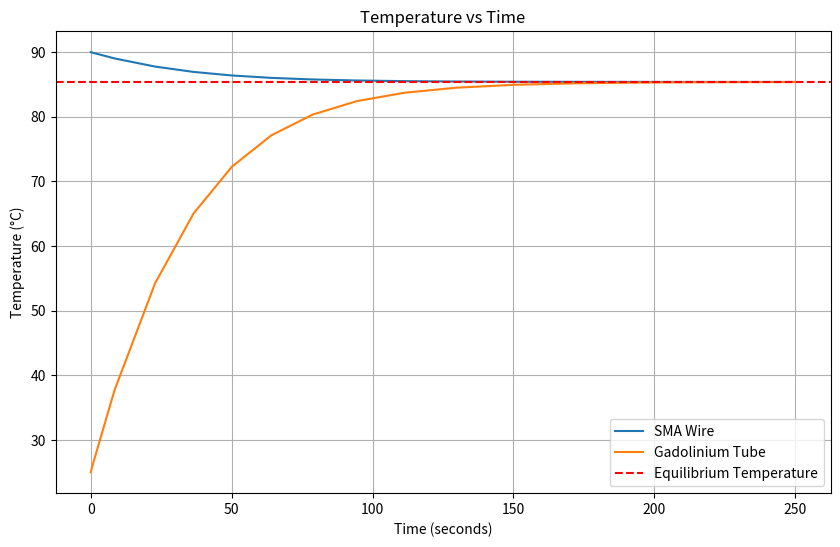

Python code for this plot:
import numpy as np
from scipy.integrate import solve_ivp
import matplotlib.pyplot as plt

# Given constants
sigma = 5.67e-8  # Stefan-Boltzmann constant in W/m^2K^4

# Properties of SMA wire
rho_SMA = 6450  # kg/m^3
c_SMA = 836.8  # J/kgK
epsilon_SMA = 0.45
diameter_SMA = 0.51e-3  # m
length_SMA = 0.1  # m
T_SMA_initial = 90 + 273.15  # initial temperature in K

# Properties of Gadolinium tube
rho_Gadolinium = 7900  # kg/m^3
c_Gadolinium = 236  # J/kgK
epsilon_Gadolinium = 0.2
outer_diameter_Gadolinium = 0.60e-3  # m
inner_diameter_Gadolinium = 0.55e-3  # m
length_Gadolinium = 0.1  # m
T_Gadolinium_initial = 25 + 273.15  # initial temperature in K

# Effective emissivity
epsilon_eff = 1 / (1/epsilon_SMA + 1/epsilon_Gadolinium - 1)

# Surface area of the SMA wire (inner surface of the tube)
A_SMA = np.pi * diameter_SMA * length_SMA

# Mass of SMA wire
A_SMA_cross_section = np.pi * (diameter_SMA / 2) ** 2
m_SMA = rho_SMA * A_SMA_cross_section * length_SMA

# Mass of Gadolinium tube
A_Gadolinium_cross_section = np.pi * ((outer_diameter_Gadolinium / 2) ** 2 - (inner_diameter_Gadolinium / 2) ** 2)
m_Gadolinium = rho_Gadolinium * A_Gadolinium_cross_section * length_Gadolinium

# Equilibrium temperature calculation
def equilibrium_temperature(T_SMA_initial, T_Gadolinium_initial, m_SMA, c_SMA, m_Gadolinium, c_Gadolinium):
    T_eq = (m_SMA * c_SMA * T_SMA_initial + m_Gadolinium * c_Gadolinium * T_Gadolinium_initial) / (m_SMA * c_SMA + m_Gadolinium * c_Gadolinium)
    return T_eq

T_eq = equilibrium_temperature(T_SMA_initial, T_Gadolinium_initial, m_SMA, c_SMA, m_Gadolinium, c_Gadolinium)
T_eq_Celsius = T_eq - 273.15  # Convert to Celsius

# Time to reach equilibrium (using numerical approach)
def dTdt(t, T):
    T_SMA, T_Gadolinium = T
    dQdt = sigma * epsilon_eff * A_SMA * (T_SMA**4 - T_Gadolinium**4)
    dT_SMA_dt = -dQdt / (m_SMA * c_SMA)
    dT_Gadolinium_dt = dQdt / (m_Gadolinium * c_Gadolinium)
    return [dT_SMA_dt, dT_Gadolinium_dt]

# Initial temperatures
T_initial = [T_SMA_initial, T_Gadolinium_initial]

# Solve the system of ODEs
t_span = (0, 250)  # Time span for the solution
sol = solve_ivp(dTdt, t_span, T_initial, method='RK45', rtol=1e-6, atol=1e-8)

# Extract equilibrium time when temperatures are within a small tolerance of T_eq
t_eq_index = np.argmax(np.abs(sol.y[0] - T_eq) < 0.01)
time_to_equilibrium = sol.t[t_eq_index]

# Output results
print(f"Equilibrium Temperature: {T_eq_Celsius:.2f} °C")
print(f"Time to Equilibrium: {time_to_equilibrium:.2f} seconds")

# Extracting the solution
t = sol.t
T_SMA = sol.y[0]
T_Gadolinium = sol.y[1]

# Plotting
plt.figure(figsize=(10, 6))
plt.plot(t, T_SMA - 273.15, label='SMA Wire')  # Convert to Celsius
plt.plot(t, T_Gadolinium - 273.15, label='Gadolinium Tube')  # Convert to Celsius
plt.axhline(y=T_eq_Celsius, color='r', linestyle='--', label='Equilibrium Temperature')

plt.title('Temperature vs Time')
plt.xlabel('Time (seconds)')
plt.ylabel('Temperature (°C)')
plt.legend()
plt.grid(True)
plt.show()
